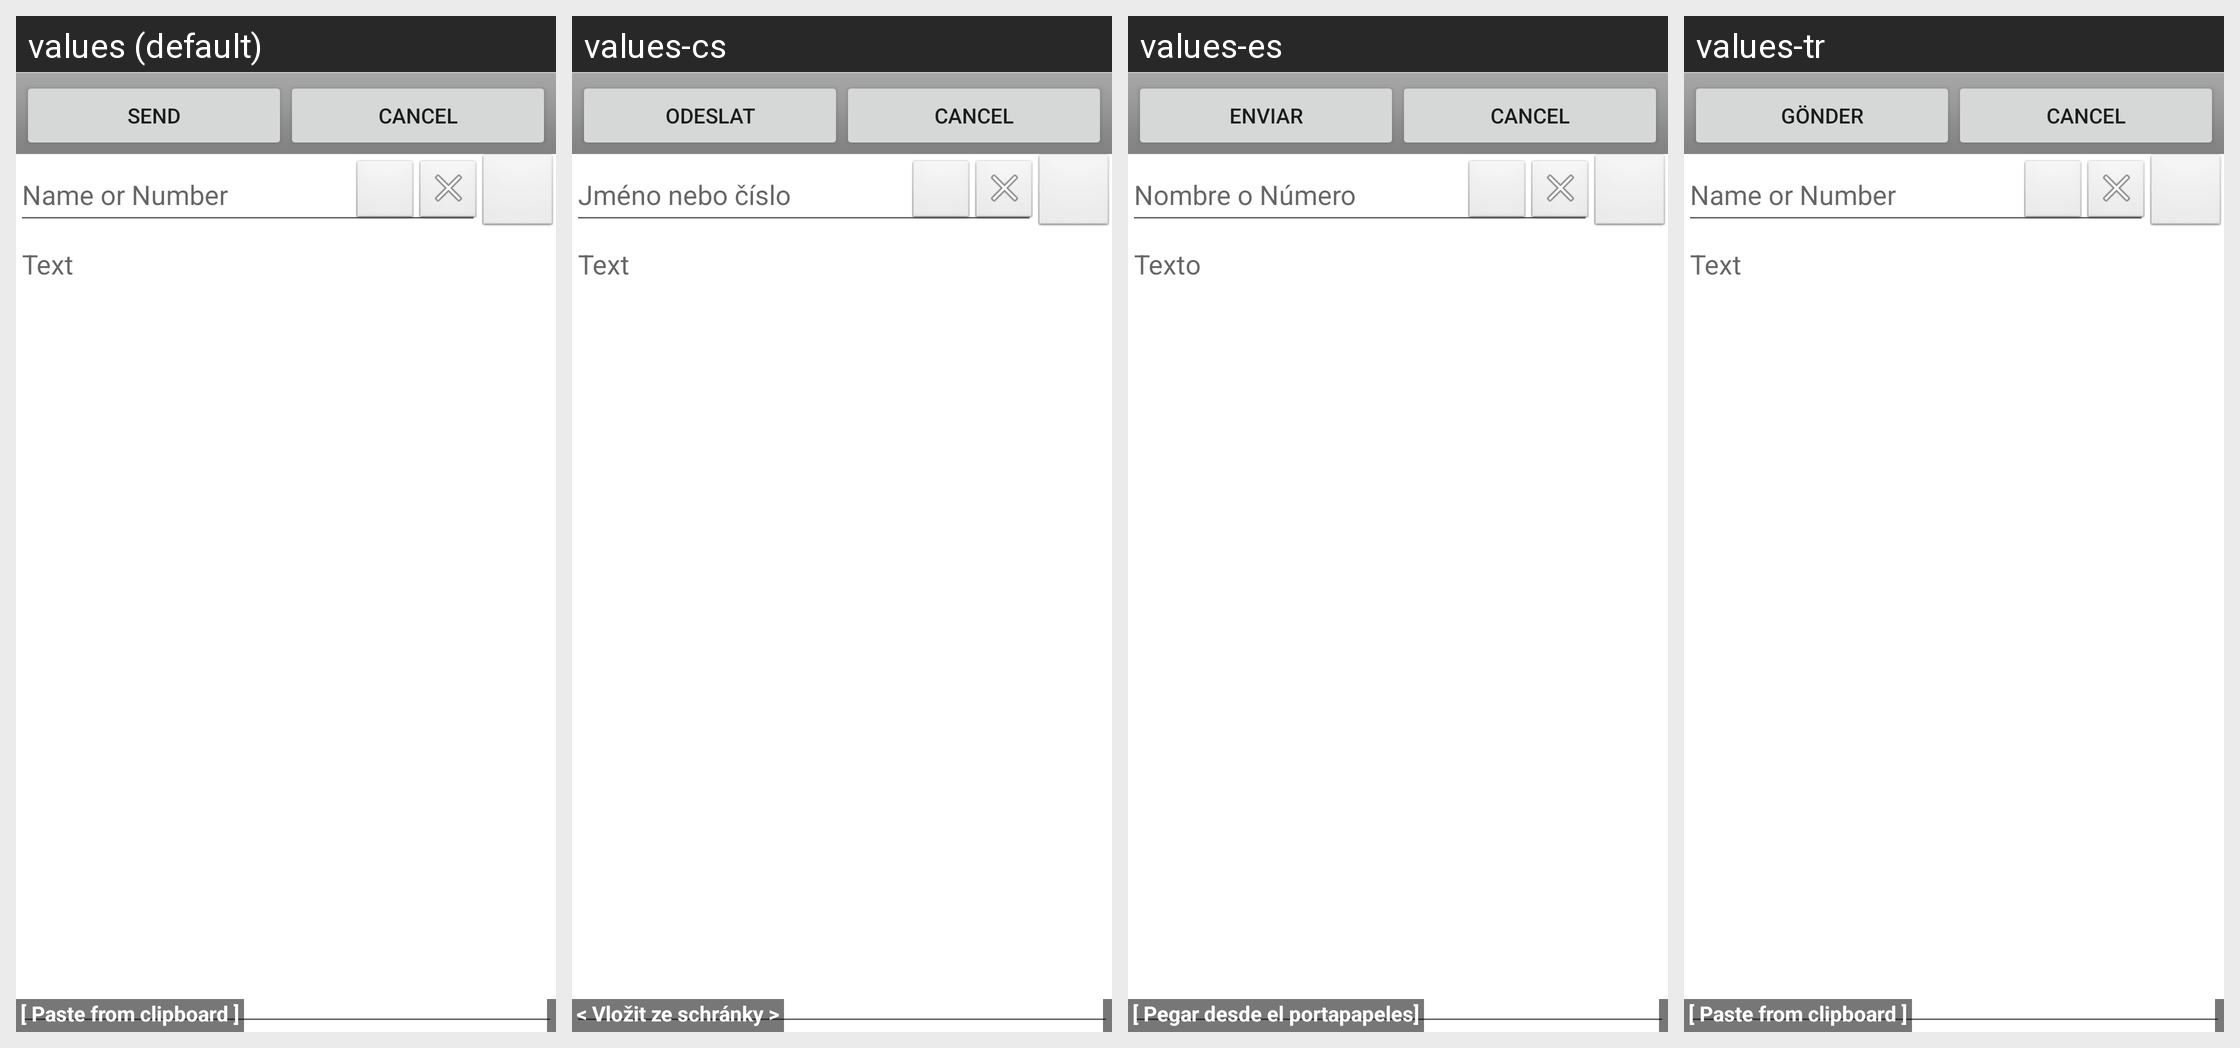

Strings drawn on this Android screen and how each of the app's shown locales translates them:
Android screen res/layout/main_alternative.xml rendered under 4 locales, left to right: values (default), values-cs, values-es, values-tr. Device: Nexus 5 (rendered at 1080×1920; each locale shown at half size, 540×960, under a caption strip naming it); theme Theme.MaterialComponents.DayNight.NoActionBar.
Other locales in the repository, not shown: values-de, values-en-rUS, values-fr, values-hu, values-it, values-pt, values-ro, values-ru, values-sk, values-uk.
Strings drawn on this screen, with the default value and each locale's value (text and hints the layout hard-codes, and strings that could not be matched under every locale, appear in the picture but are not listed):

send_
  values: Send
  values-cs: Odeslat
  values-es: Enviar
  values-tr: Gönder

to_hint
  values: Name or Number
  values-cs: Jméno nebo číslo
  values-es: Nombre o Número
  values-tr: Name or Number  [not translated; the default value is used]

text_hint
  values: Text
  values-cs: Text
  values-es: Texto
  values-tr: Text  [not translated; the default value is used]

paste_
  values: [ Paste from clipboard ]
  values-cs: < Vložit ze schránky >
  values-es: [ Pegar desde el portapapeles]
  values-tr: [ Paste from clipboard ]  [not translated; the default value is used]
